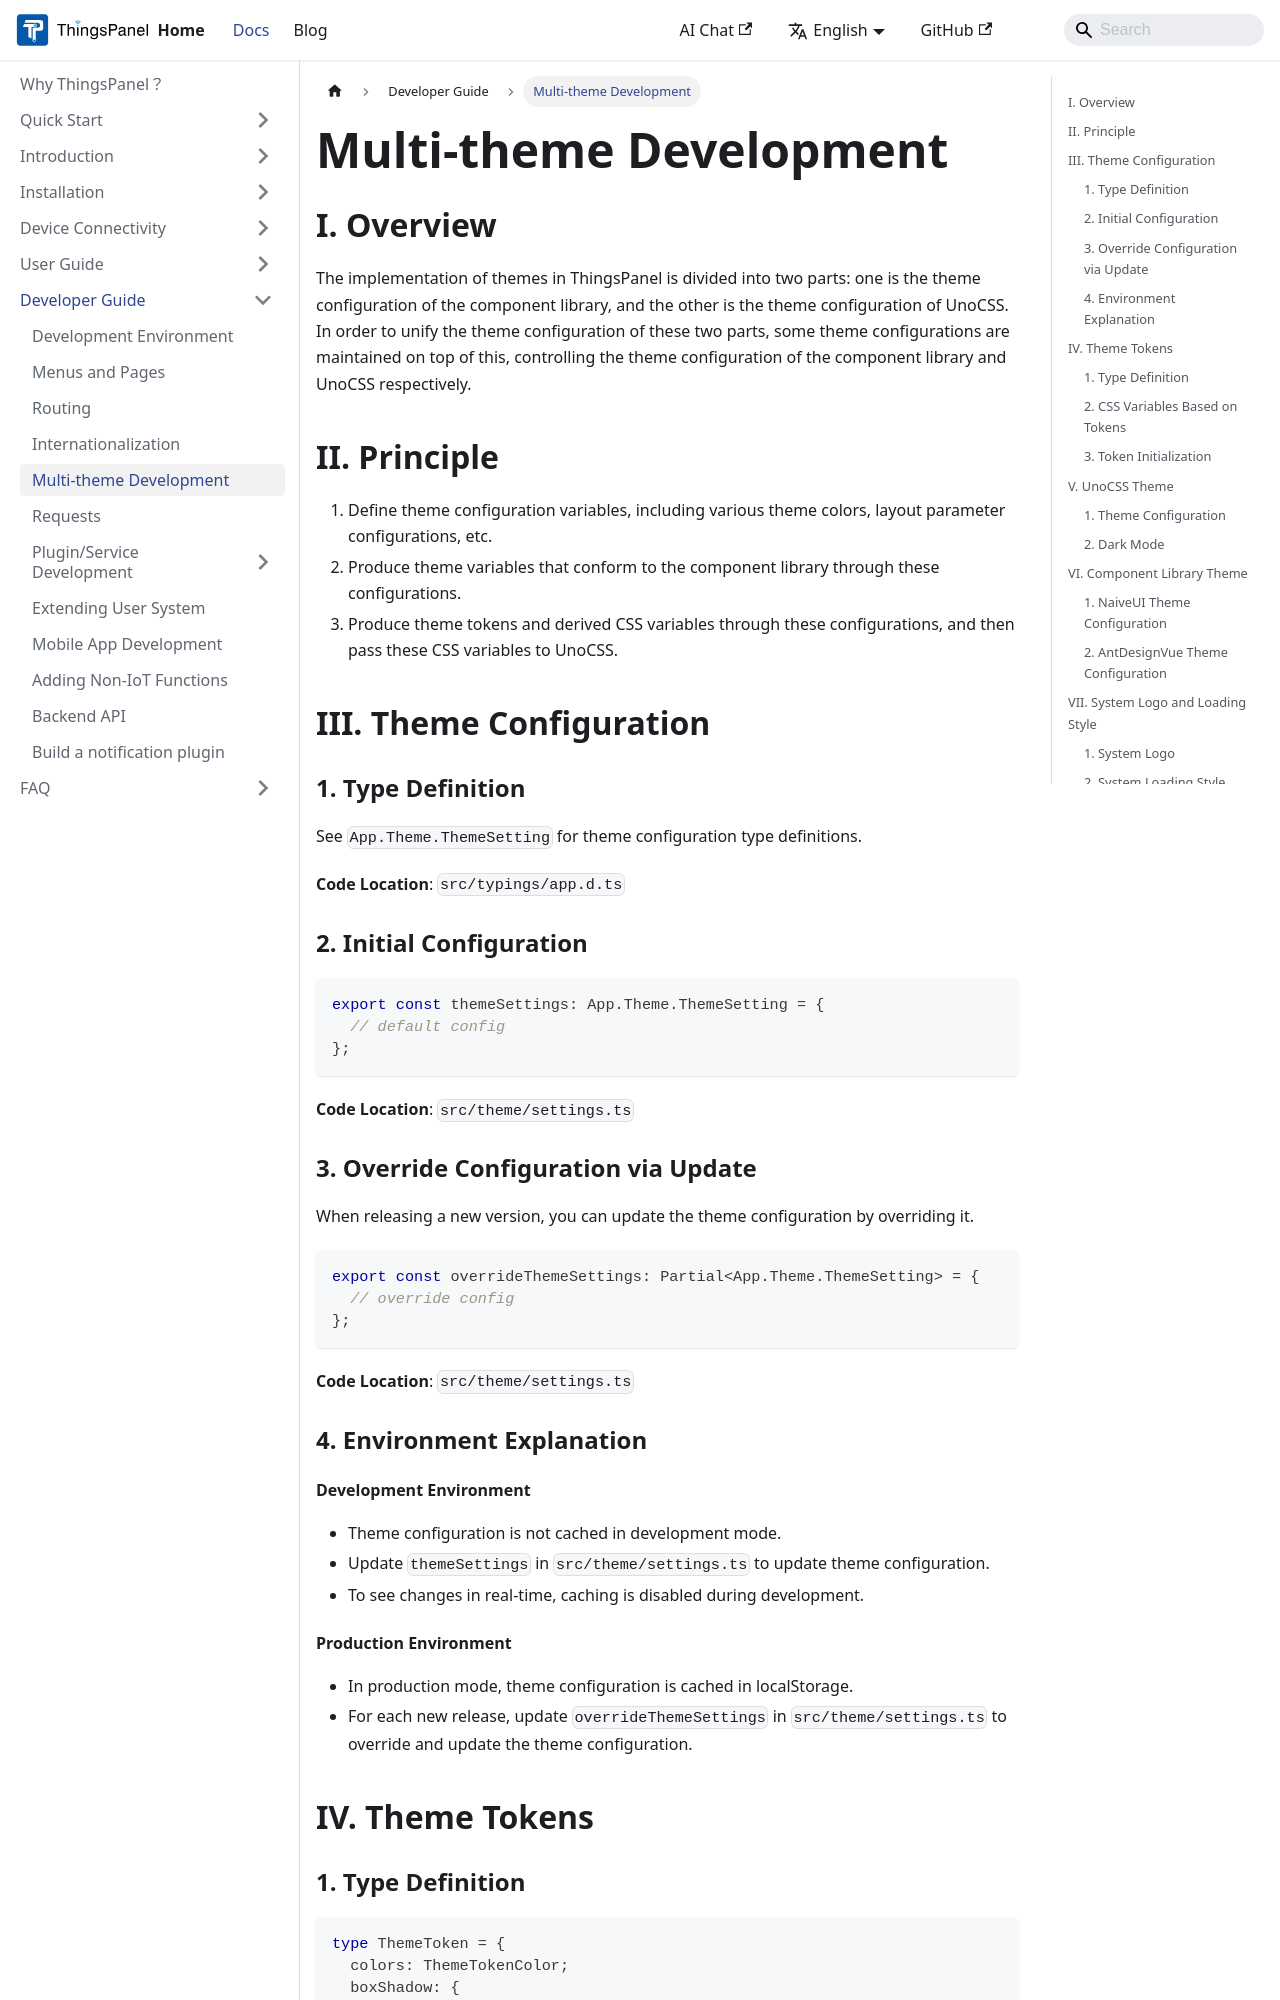

repository: ThingsPanel/thingspanel.github.io · page: docs/developer-guide/multiThems.html · generator: docusaurus

---
sidebar_position: 4
---

# Multi-theme Development

## I. Overview
The implementation of themes in ThingsPanel is divided into two parts: one is the theme configuration of the component library, and the other is the theme configuration of UnoCSS. In order to unify the theme configuration of these two parts, some theme configurations are maintained on top of this, controlling the theme configuration of the component library and UnoCSS respectively.

## II. Principle
1. Define theme configuration variables, including various theme colors, layout parameter configurations, etc.
2. Produce theme variables that conform to the component library through these configurations.
3. Produce theme tokens and derived CSS variables through these configurations, and then pass these CSS variables to UnoCSS.

## III. Theme Configuration

### 1. Type Definition
See `App.Theme.ThemeSetting` for theme configuration type definitions.

**Code Location**: `src/typings/app.d.ts`

### 2. Initial Configuration
```typescript
export const themeSettings: App.Theme.ThemeSetting = {
  // default config
};
```

**Code Location**: `src/theme/settings.ts`

### 3. Override Configuration via Update
When releasing a new version, you can update the theme configuration by overriding it.

```typescript
export const overrideThemeSettings: Partial<App.Theme.ThemeSetting> = {
  // override config
};
```

**Code Location**: `src/theme/settings.ts`

### 4. Environment Explanation

#### Development Environment
- Theme configuration is not cached in development mode.
- Update `themeSettings` in `src/theme/settings.ts` to update theme configuration.
- To see changes in real-time, caching is disabled during development.
